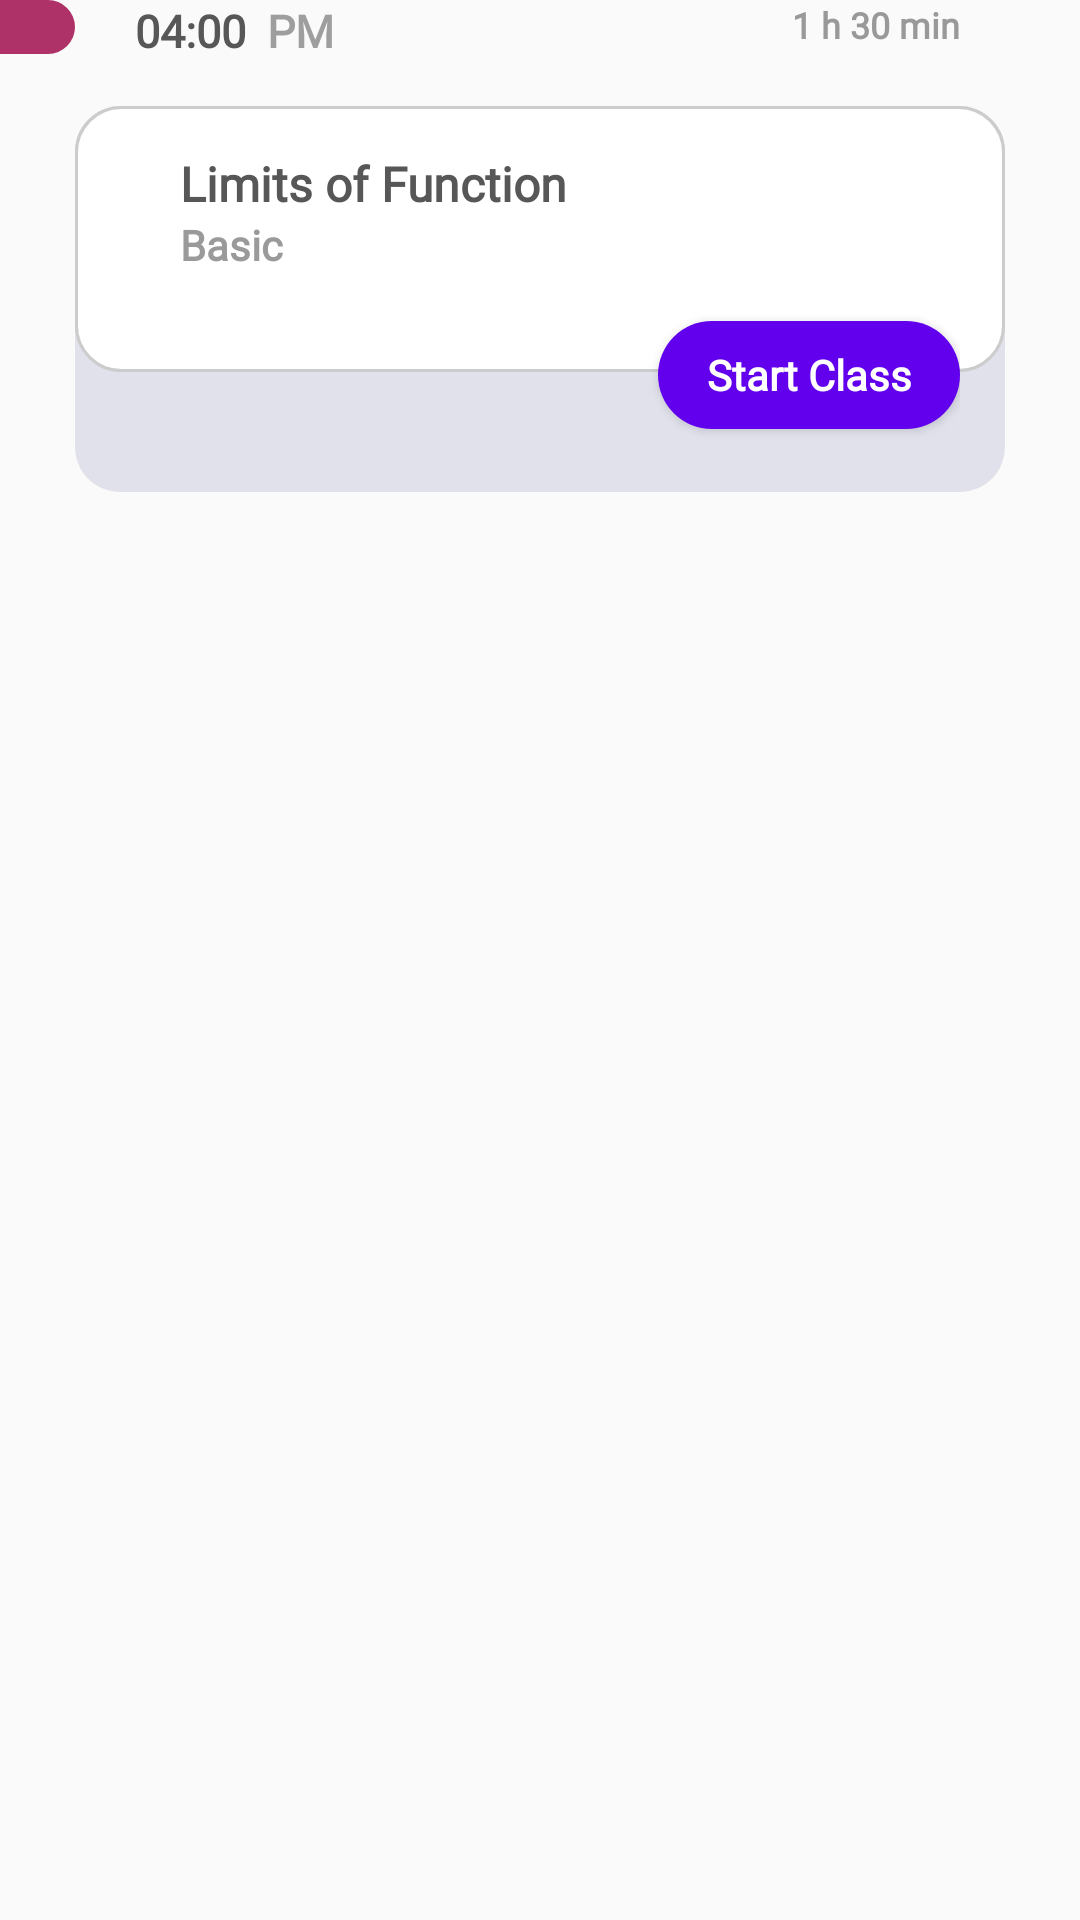

This screen was rendered from an Android layout file. Write that file and the resources it references.
<!-- AndroidManifest.xml: application theme AppTheme -->
<!-- res/layout/element_classes.xml -->
<?xml version="1.0" encoding="utf-8"?>
<layout>

    <LinearLayout xmlns:android="http://schemas.android.com/apk/res/android"
        android:layout_width="match_parent"
        xmlns:app="http://schemas.android.com/apk/res-auto"
        xmlns:tools="http://schemas.android.com/tools"
        android:orientation="vertical"
        android:layout_marginTop="10dp"
        android:layout_marginBottom="5dp"
        android:layout_height="wrap_content">

        <RelativeLayout
            android:layout_width="match_parent"
            android:layout_height="wrap_content">

            <View
                android:id="@+id/darkView"
                android:layout_width="25dp"
                android:background="@drawable/classes_dark_field"
                android:layout_height="18dp"/>

            <LinearLayout
                android:layout_width="wrap_content"
                android:layout_height="wrap_content"
                android:layout_toEndOf="@id/darkView"
                android:orientation="horizontal">

                <TextView
                    android:layout_width="wrap_content"
                    android:text="04:00"
                    android:textColor="#575757"
                    android:fontFamily="@font/montserrat"
                    android:textStyle="bold"
                    android:textSize="15sp"
                    android:layout_marginStart="20dp"
                    android:layout_height="wrap_content"/>

                <TextView
                    android:layout_width="wrap_content"
                    android:text="PM"
                    android:textColor="#9E9E9E"
                    android:fontFamily="@font/montserrat"
                    android:textStyle="bold"
                    android:textSize="15sp"
                    android:layout_marginStart="07dp"
                    android:layout_height="wrap_content"/>

            </LinearLayout>

            <TextView
                android:layout_width="wrap_content"
                android:text="1 h 30 min"
                android:layout_alignParentEnd="true"
                android:textColor="#999999"
                android:fontFamily="@font/montserrat"
                android:textStyle="bold"
                android:textSize="12sp"
                android:layout_marginEnd="40dp"
                android:layout_height="wrap_content"/>

        </RelativeLayout>

        <androidx.constraintlayout.widget.ConstraintLayout
            android:layout_width="match_parent"
            android:layout_marginStart="25dp"
            android:layout_marginTop="15dp"
            android:layout_marginEnd="25dp"
            android:background="@drawable/classes_item_background2"
            android:layout_height="wrap_content">

            <ImageView
                android:layout_width="match_parent"
                android:layout_height="0dp"
                app:layout_constraintTop_toTopOf="@id/v1"
                android:background="@drawable/classes_item_background"
                app:layout_constraintBottom_toBottomOf="@id/v1"
                app:layout_constraintStart_toStartOf="@id/v1"
                android:layout_marginBottom="40dp"
                app:layout_constraintEnd_toEndOf="@id/v1"/>

            <LinearLayout
                android:id="@+id/v1"
                android:layout_width="match_parent"
                android:layout_height="wrap_content"
                android:padding="15dp"
                app:layout_constraintStart_toStartOf="parent"
                app:layout_constraintEnd_toEndOf="parent"
                app:layout_constraintTop_toTopOf="parent"
                android:orientation="vertical">

                <TextView
                    android:layout_width="wrap_content"
                    android:text="Limits of Function"
                    android:textColor="#575757"
                    android:fontFamily="@font/montserrat"
                    android:textStyle="bold"
                    android:textSize="16sp"
                    android:layout_marginStart="20dp"
                    android:layout_height="wrap_content"/>

                <TextView
                    android:layout_width="wrap_content"
                    android:text="Basic"
                    android:textColor="#9A9A9A"
                    android:fontFamily="@font/montserrat"
                    android:textStyle="bold"
                    android:textSize="14sp"
                    android:layout_marginStart="20dp"
                    android:layout_marginBottom="10dp"
                    android:layout_height="wrap_content"/>

                <com.google.android.material.button.MaterialButton
                    android:layout_width="wrap_content"
                    android:layout_gravity="end"
                    android:text="Start Class"
                    style="@style/Widget.MaterialComponents.Button"
                    app:cornerRadius="20dp"
                    android:fontFamily="@font/montserrat"
                    android:textStyle="bold"
                    android:textSize="14sp"
                    android:textAppearance="@style/TextAppearance.AppCompat.Body1"
                    android:layout_height="wrap_content"/>

            </LinearLayout>

            <androidx.recyclerview.widget.RecyclerView
                android:id="@+id/classesTopicRcv"
                android:layout_width="match_parent"
                app:layout_constraintTop_toBottomOf="@id/v1"
                tools:listitem="@layout/element_classes_topics"
                android:layout_height="wrap_content"/>

        </androidx.constraintlayout.widget.ConstraintLayout>

    </LinearLayout>

</layout>
<!-- res/layout/element_classes_topics.xml (included above) -->
<?xml version="1.0" encoding="utf-8"?>
<layout>

    <LinearLayout xmlns:android="http://schemas.android.com/apk/res/android"
        android:layout_width="match_parent"
        android:layout_height="wrap_content"
        xmlns:app="http://schemas.android.com/apk/res-auto"
        android:orientation="vertical">

        <View
            android:layout_width="match_parent"
            android:background="#B7B7B7"
            android:layout_marginStart="15dp"
            android:layout_marginEnd="15dp"
            android:layout_height="1dp"/>

        <RelativeLayout
            android:layout_width="match_parent"
            android:layout_gravity="center_vertical"
            android:gravity="center_vertical"
            android:padding="5dp"
            android:layout_height="wrap_content">

            <androidx.cardview.widget.CardView
                android:id="@+id/i1"
                android:layout_width="28dp"
                android:layout_height="28dp"
                app:cardCornerRadius="14dp"
                android:layout_marginStart="10dp"
                app:cardBackgroundColor="#ffffff"
                android:layout_centerVertical="true"
                app:cardElevation="0dp">

                <ImageView
                    android:layout_width="match_parent"
                    android:src="@drawable/book"
                    android:scaleType="centerInside"
                    android:padding="7dp"
                    android:layout_height="match_parent"/>

            </androidx.cardview.widget.CardView>

            <TextView
                android:id="@+id/title"
                android:layout_width="match_parent"
                android:layout_toEndOf="@id/i1"
                android:text="Fundamental Notes"
                android:layout_marginStart="15dp"
                android:textSize="13sp"
                android:textStyle="bold"
                android:layout_toStartOf="@id/i2"
                android:textColor="#515151"
                android:layout_centerVertical="true"
                android:layout_height="wrap_content"/>

            <androidx.cardview.widget.CardView
                android:id="@+id/i2"
                android:layout_width="26dp"
                android:layout_height="26dp"
                app:cardCornerRadius="13dp"
                android:layout_marginEnd="20dp"
                android:layout_alignParentEnd="true"
                app:cardBackgroundColor="#ffffff"
                android:layout_centerVertical="true"
                app:cardElevation="0dp">

                <ImageView
                    android:layout_width="match_parent"
                    android:src="@drawable/arrow_2"
                    android:scaleType="centerInside"
                    android:padding="8dp"
                    android:layout_height="match_parent"/>

            </androidx.cardview.widget.CardView>

        </RelativeLayout>

    </LinearLayout>

</layout>
<!-- resources referenced by this layout -->
<resources>
  <!-- drawable arrow_2: png bitmap (drawable, 504 bytes) -->
  <!-- drawable book: png bitmap (drawable, 1479 bytes) -->
  <!-- drawable classes_dark_field (drawable) -->
  <?xml version="1.0" encoding="utf-8"?>
  <shape xmlns:android="http://schemas.android.com/apk/res/android"
      android:shape="rectangle">
  
      <solid android:color="#AE3168"/>
  
      <corners android:topRightRadius="10dp"
          android:bottomRightRadius="10dp"/>
  
  </shape>
  <!-- drawable classes_item_background (drawable) -->
  <?xml version="1.0" encoding="utf-8"?>
  <shape xmlns:android="http://schemas.android.com/apk/res/android"
      android:shape="rectangle">
  
      <stroke android:color="#CCCCCC"
          android:width="1dp"/>
  
      <corners android:radius="15dp"/>
  
      <solid android:color="#ffffff"/>
  
  </shape>
  <!-- drawable classes_item_background2 (drawable) -->
  <?xml version="1.0" encoding="utf-8"?>
  <shape xmlns:android="http://schemas.android.com/apk/res/android"
      android:shape="rectangle">
  
      <corners android:radius="15dp"/>
  
      <solid android:color="#1A07026C"/>
  
  </shape>
  <style name="AppTheme" parent="Theme.MaterialComponents.Light.NoActionBar.Bridge">
          
          <item name="colorPrimary">@color/colorPrimary</item>
          <item name="colorPrimaryDark">@color/colorPrimaryDark</item>
          <item name="colorAccent">@color/colorAccent</item>
      </style>
  <color name="colorPrimary">#6200EE</color>
  <color name="colorPrimaryDark">#AE3168</color>
  <color name="colorAccent">#03DAC5</color>
</resources>
